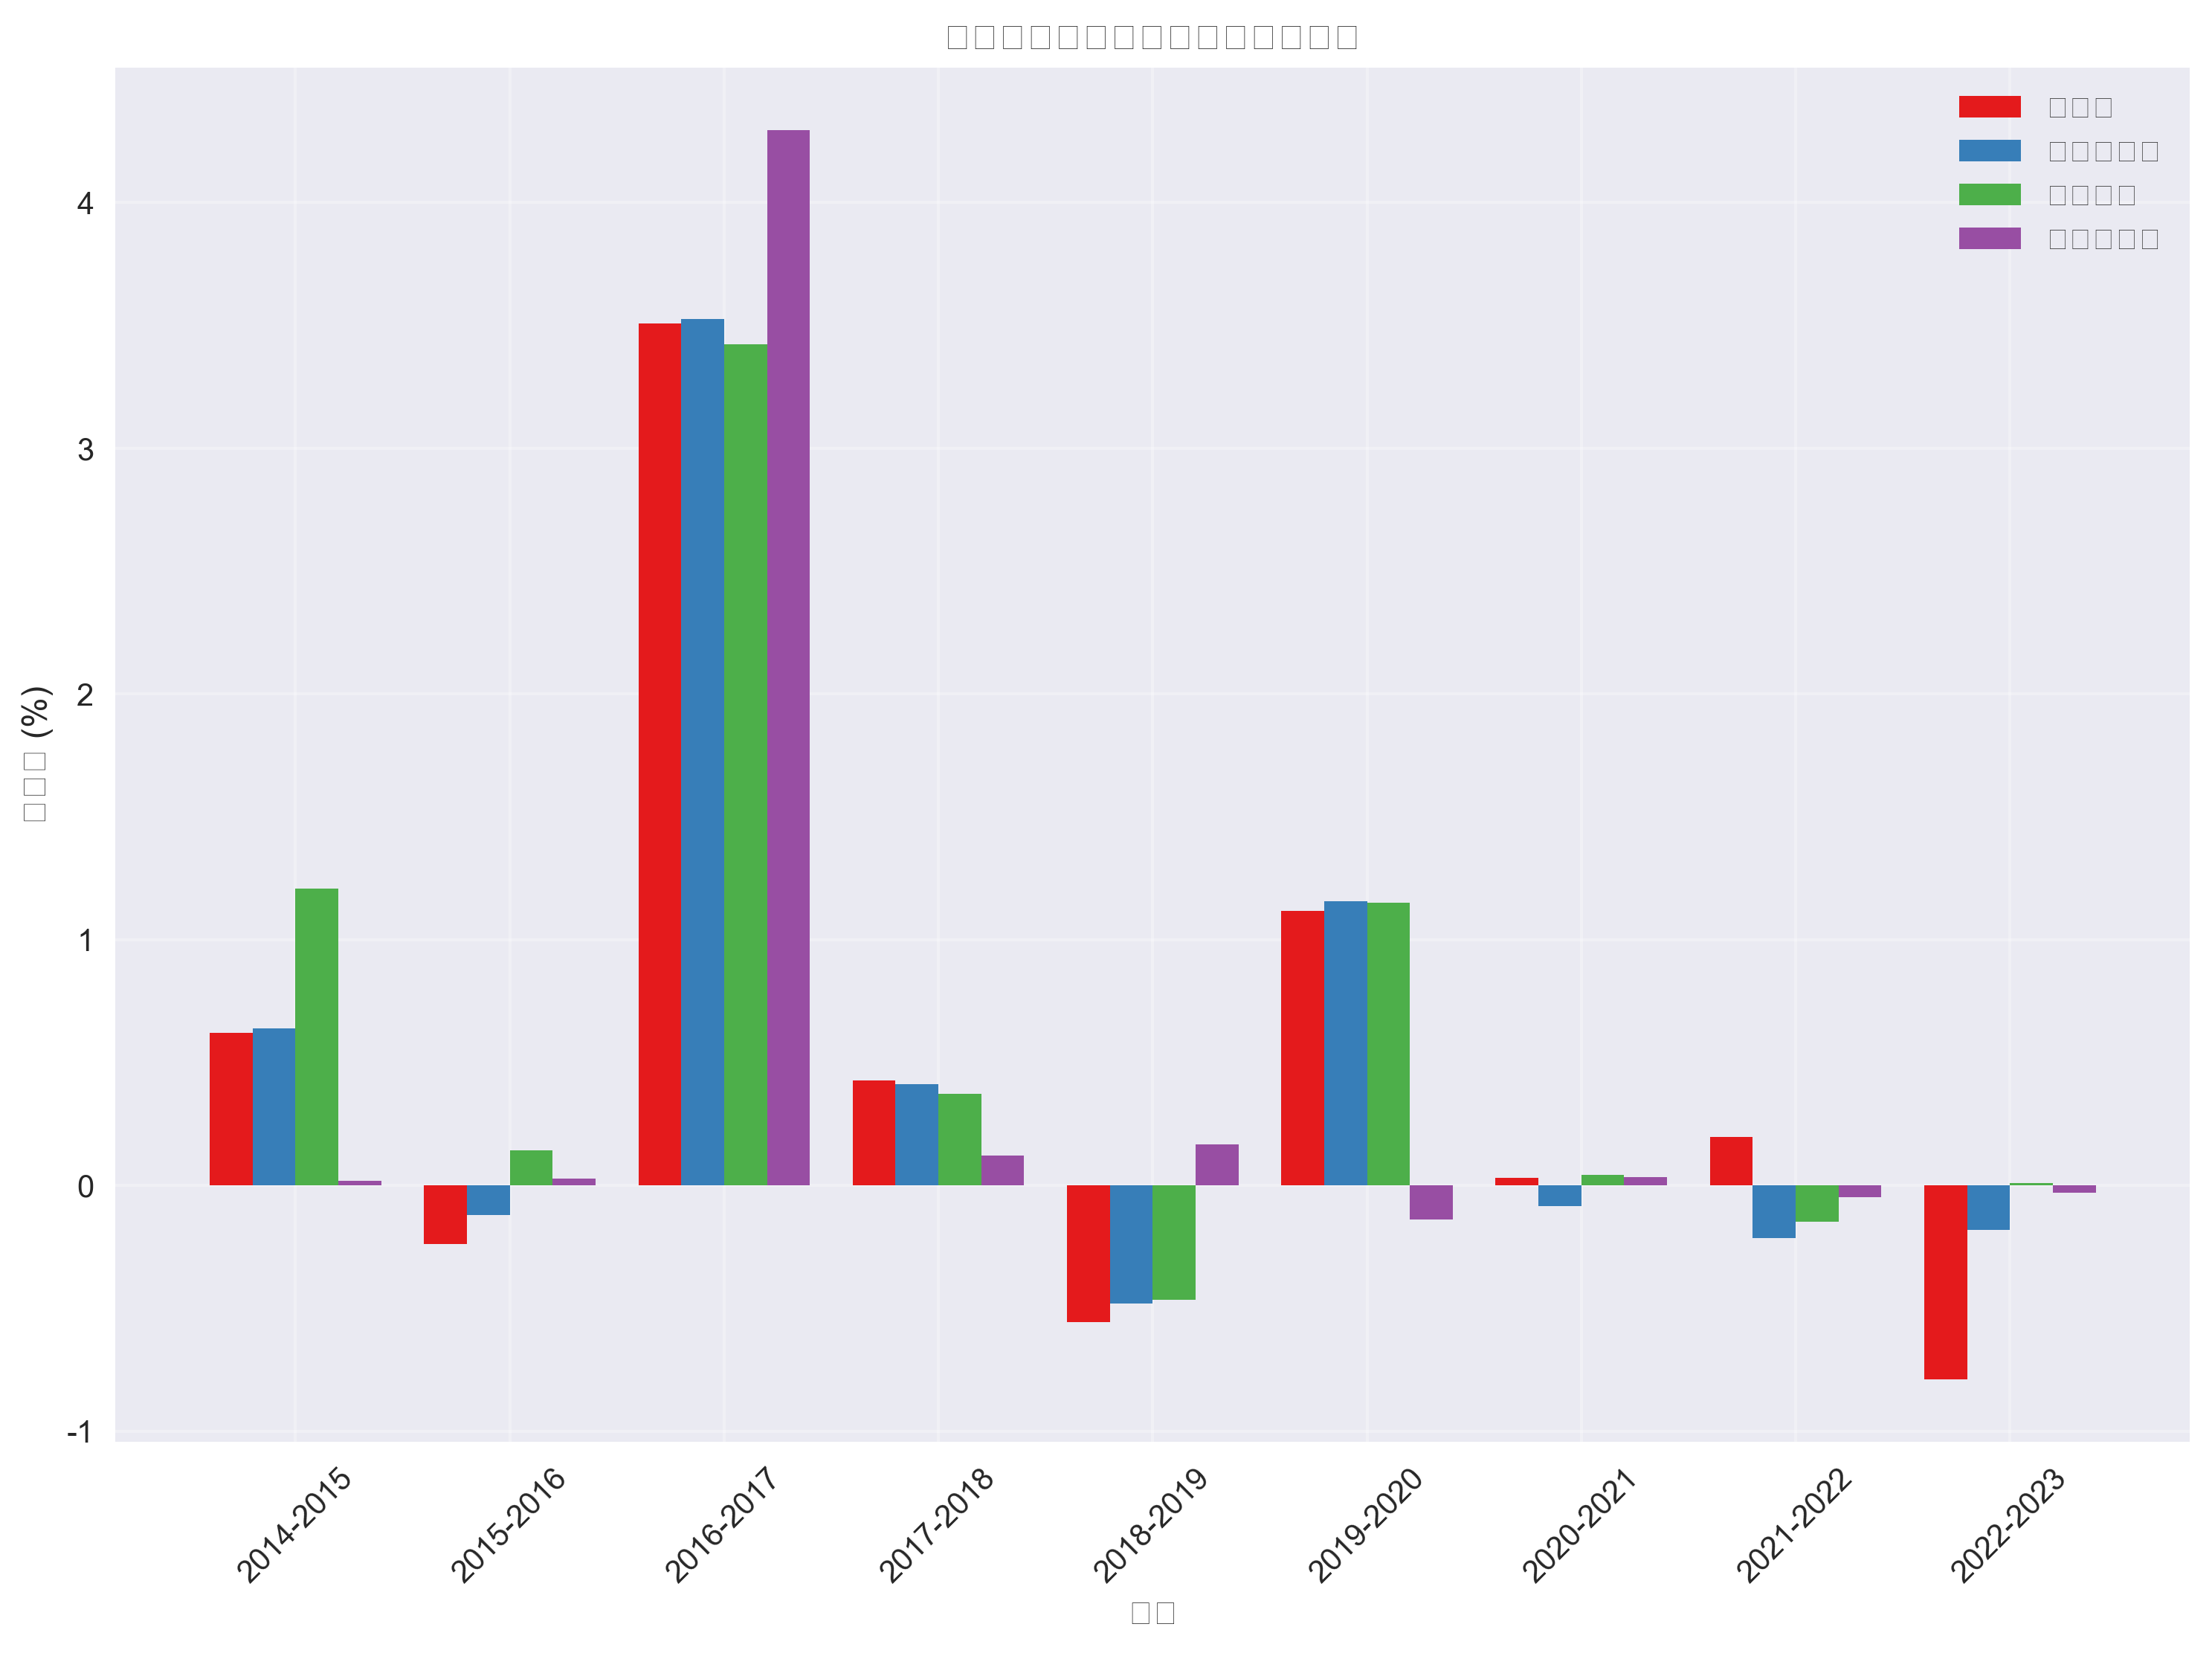

The file beside this chart, header and first rows:
, 直辖市, 副省级城市, 省会城市, 普通地级市
2014-2015, 0.6198, 0.6382, 1.207, 0.01968
2015-2016, -0.2392, -0.1202, 0.144, 0.02874
2016-2017, 3.509, 3.526, 3.424, 4.295
2017-2018, 0.4263, 0.4135, 0.3724, 0.1211
2018-2019, -0.557, -0.481, -0.4651, 0.167
2019-2020, 1.116, 1.158, 1.151, -0.1383
2020-2021, 0.03026, -0.0854, 0.0435, 0.03517
2021-2022, 0.1986, -0.2154, -0.1489, -0.04783
2022-2023, -0.788, -0.1816, 0.009151, -0.03047
